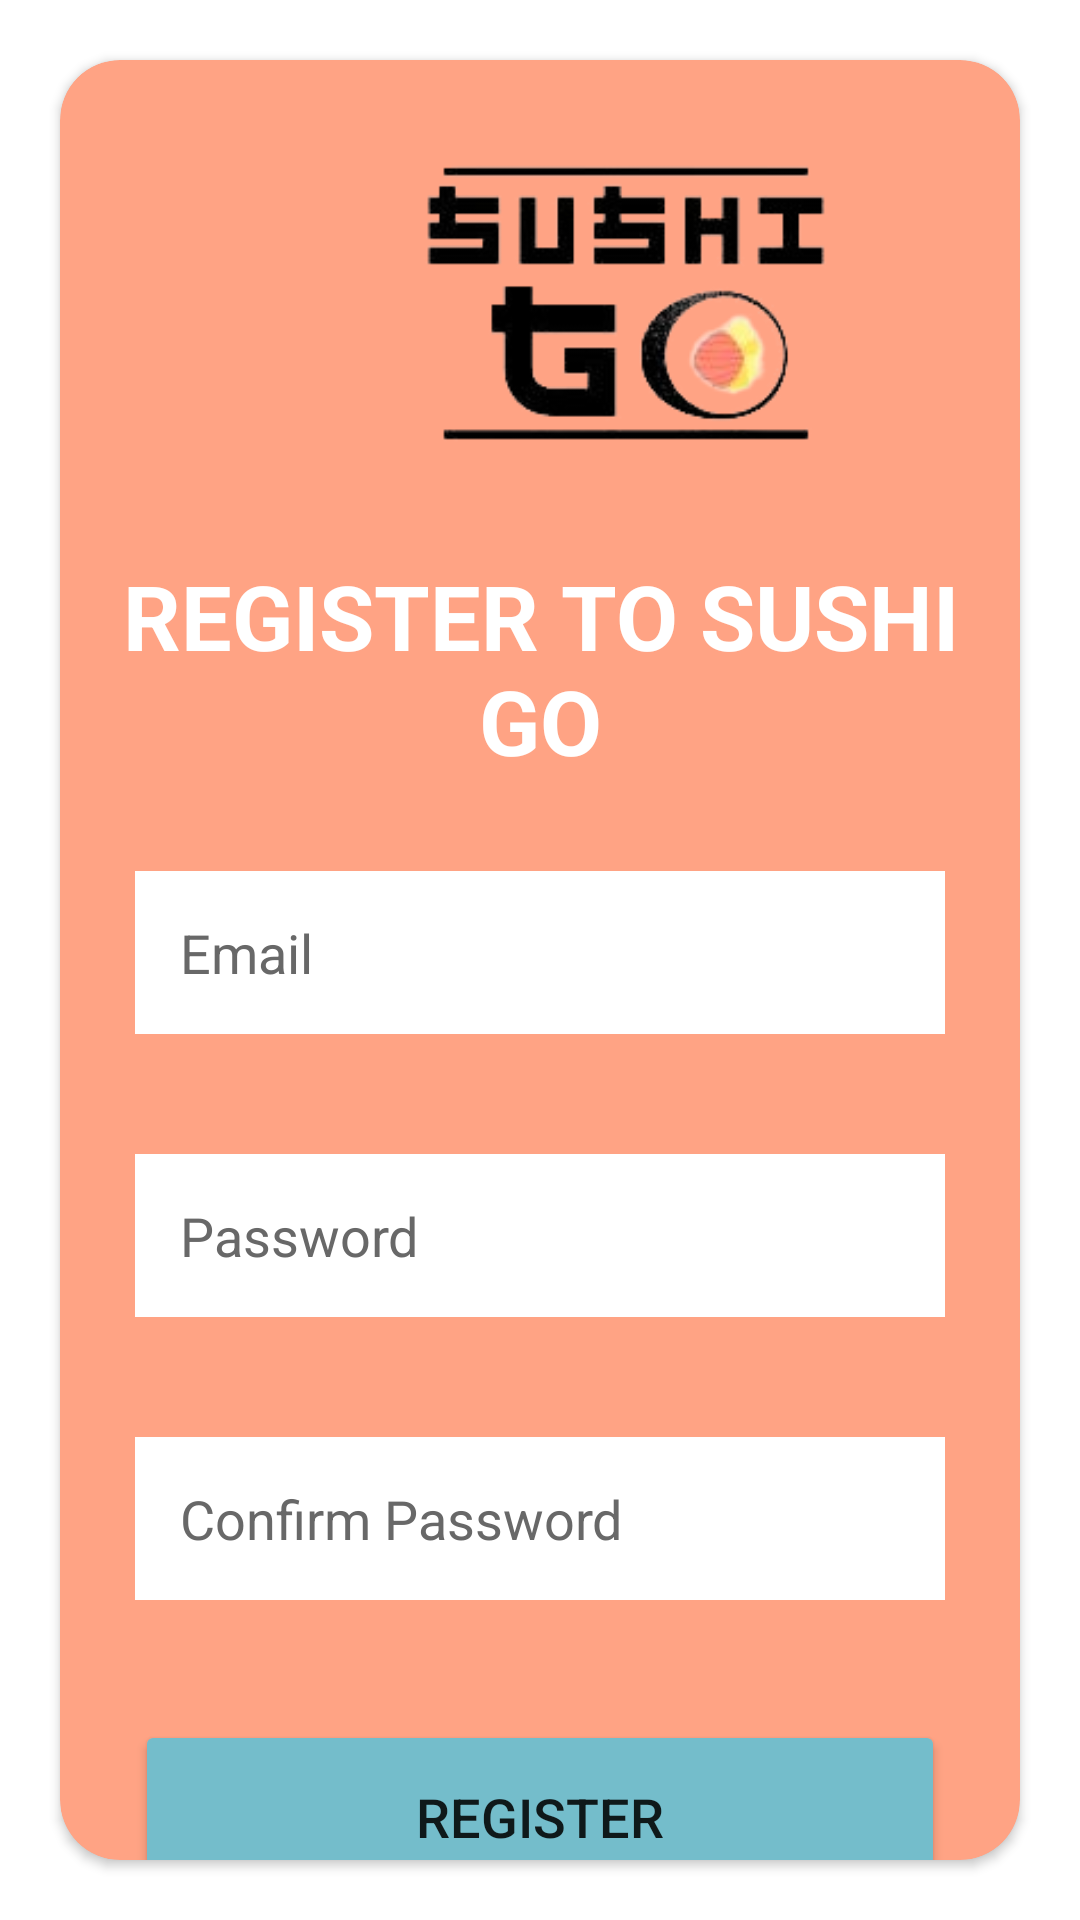

The Android layout XML behind this screen, and the referenced resources:
<!-- AndroidManifest.xml: application theme Theme.SUSHIGO -->
<!-- res/layout/register.xml -->
<?xml version="1.0" encoding="utf-8"?>
<LinearLayout xmlns:android="http://schemas.android.com/apk/res/android"
    android:layout_width="match_parent"
    android:layout_height="match_parent"
    xmlns:app="http://schemas.android.com/apk/res-auto">

    <androidx.cardview.widget.CardView
        android:layout_width="match_parent"
        android:layout_height="wrap_content"
        android:layout_margin="20dp"
        app:cardCornerRadius="20dp"
        app:cardBackgroundColor="@color/primary">

        <LinearLayout
            android:layout_width="match_parent"
            android:layout_height="678dp"
            android:layout_margin="5dp"
            android:orientation="vertical">

            <ImageView
                android:id="@+id/imageView"
                android:layout_width="242dp"
                android:layout_height="160dp"
                android:layout_marginLeft="60dp"
                app:srcCompat="@drawable/logo" />

            <TextView
                android:id="@+id/tvRegister"
                android:layout_width="match_parent"
                android:layout_height="wrap_content"
                android:layout_marginBottom="30dp"
                android:gravity="center"
                android:text="REGISTER TO SUSHI GO"
                android:textColor="@color/white"
                android:textSize="30dp"
                android:textStyle="bold" />

            <EditText
                android:id="@+id/etEmail"
                android:layout_width="match_parent"
                android:layout_height="wrap_content"
                android:layout_marginStart="20dp"
                android:layout_marginEnd="20dp"
                android:layout_marginBottom="20dp"
                android:background="@color/white"
                android:hint="Email"
                android:padding="15dp"
                android:textColor="@color/grey"
                android:textColorHint="@color/grey" />

            <EditText
                android:id="@+id/etPassword"
                android:layout_width="match_parent"
                android:layout_height="wrap_content"
                android:layout_marginStart="20dp"
                android:layout_marginTop="20dp"
                android:layout_marginEnd="20dp"
                android:layout_marginBottom="20dp"
                android:background="@color/white"
                android:hint="Password"
                android:inputType="textPassword"
                android:padding="15dp"
                android:textColor="@color/grey"
                android:textColorHint="@color/grey" />

            <EditText
                android:id="@+id/etRepeatPassword"
                android:layout_width="match_parent"
                android:layout_height="wrap_content"
                android:layout_marginStart="20dp"
                android:layout_marginTop="20dp"
                android:layout_marginEnd="20dp"
                android:layout_marginBottom="20dp"
                android:background="@color/white"
                android:hint="Confirm Password"
                android:inputType="textPassword"
                android:padding="15dp"
                android:textColor="@color/grey"
                android:textColorHint="@color/grey" />

            <Button
                android:id="@+id/btnRegister"
                android:layout_width="match_parent"
                android:layout_height="wrap_content"
                android:padding="20dp"
                android:layout_marginTop="20dp"
                android:layout_marginStart="20dp"
                android:layout_marginEnd="20dp"
                android:text="Register"
                android:textSize="18sp"
                android:backgroundTint="@color/blue" />
        </LinearLayout>
    </androidx.cardview.widget.CardView>
</LinearLayout>
<!-- resources referenced by this layout -->
<resources>
  <color name="blue">#74BDCB</color>
  <color name="grey">#686868</color>
  <color name="primary">#FFA384</color>
  <color name="white">#FFFFFFFF</color>
  <!-- drawable logo: png bitmap (drawable, 19019 bytes) -->
  <style name="Theme.SUSHIGO" parent="Theme.MaterialComponents.DayNight.NoActionBar">
          
          <item name="colorPrimary">@color/primary</item>
          <item name="colorPrimaryVariant">@color/blue</item>
          <item name="colorOnPrimary">@color/white</item>
          
          <item name="colorSecondary">@color/Freesia</item>
          <item name="colorSecondaryVariant">@color/grey</item>
          <item name="colorOnSecondary">@color/black</item>
          
          <item name="android:statusBarColor">@color/blue</item>
          
      </style>
  <color name="Freesia">#EFE7BC</color>
  <color name="black">#FF000000</color>
</resources>
